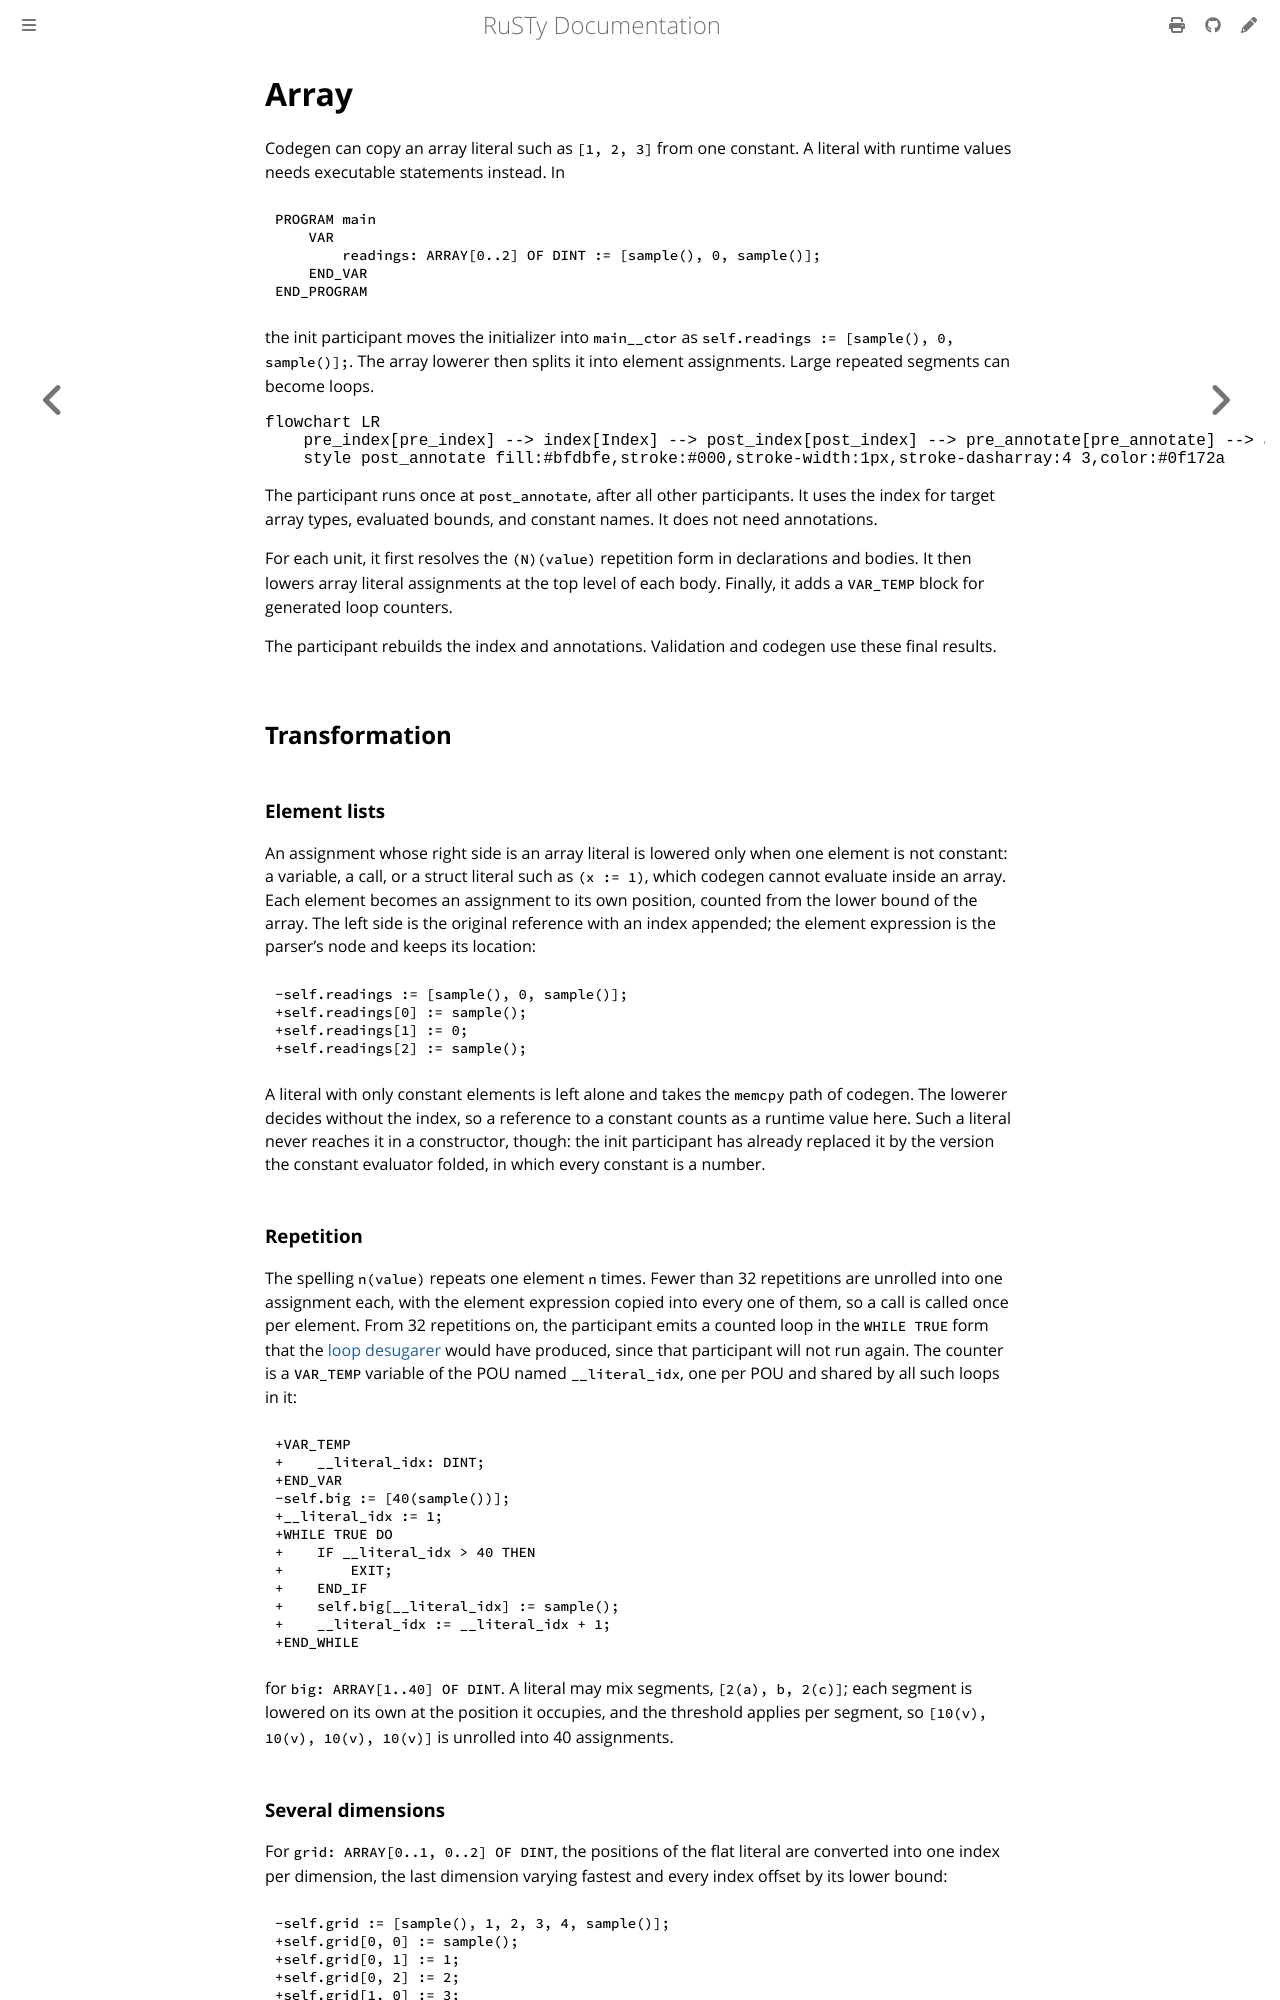

repository: PLC-lang/rusty · page: technical/participants/11-array.html · generator: mdbook

# Array

Codegen can copy an array literal such as `[1, 2, 3]` from one constant. A literal with runtime values needs executable statements instead. In

```iecst
PROGRAM main
    VAR
        readings: ARRAY[0..2] OF DINT := [sample(), 0, sample()];
    END_VAR
END_PROGRAM
```

the init participant moves the initializer into `main__ctor` as `self.readings := [sample(), 0, sample()];`. The array lowerer then splits it into element assignments. Large repeated segments can become loops.

```mermaid
flowchart LR
    pre_index[pre_index] --> index[Index] --> post_index[post_index] --> pre_annotate[pre_annotate] --> annotate[Annotate] --> post_annotate[post_annotate]
    style post_annotate fill:#bfdbfe,stroke:#000,stroke-width:1px,stroke-dasharray:4 3,color:#0f172a
```

The participant runs once at `post_annotate`, after all other participants. It uses the index for target array types, evaluated bounds, and constant names. It does not need annotations.

For each unit, it first resolves the `(N)(value)` repetition form in declarations and bodies. It then lowers array literal assignments at the top level of each body. Finally, it adds a `VAR_TEMP` block for generated loop counters.

The participant rebuilds the index and annotations. Validation and codegen use these final results.


## Transformation

### Element lists

An assignment whose right side is an array literal is lowered only when one element is not constant: a variable, a call, or a struct literal such as `(x := 1)`, which codegen cannot evaluate inside an array. Each element becomes an assignment to its own position, counted from the lower bound of the array. The left side is the original reference with an index appended; the element expression is the parser's node and keeps its location:

```diff
-self.readings := [sample(), 0, sample()];
+self.readings[0] := sample();
+self.readings[1] := 0;
+self.readings[2] := sample();
```

A literal with only constant elements is left alone and takes the `memcpy` path of codegen. The lowerer decides without the index, so a reference to a constant counts as a runtime value here. Such a literal never reaches it in a constructor, though: the init participant has already replaced it by the version the constant evaluator folded, in which every constant is a number.

### Repetition

The spelling `n(value)` repeats one element `n` times. Fewer than 32 repetitions are unrolled into one assignment each, with the element expression copied into every one of them, so a call is called once per element. From 32 repetitions on, the participant emits a counted loop in the `WHILE TRUE` form that the [loop desugarer](01-loop-desugar.md) would have produced, since that participant will not run again. The counter is a `VAR_TEMP` variable of the POU named `__literal_idx`, one per POU and shared by all such loops in it:

```diff
+VAR_TEMP
+    __literal_idx: DINT;
+END_VAR
-self.big := [40(sample())];
+__literal_idx := 1;
+WHILE TRUE DO
+    IF __literal_idx > 40 THEN
+        EXIT;
+    END_IF
+    self.big[__literal_idx] := sample();
+    __literal_idx := __literal_idx + 1;
+END_WHILE
```

for `big: ARRAY[1..40] OF DINT`. A literal may mix segments, `[2(a), b, 2(c)]`; each segment is lowered on its own at the position it occupies, and the threshold applies per segment, so `[10(v), 10(v), 10(v), 10(v)]` is unrolled into 40 assignments.
